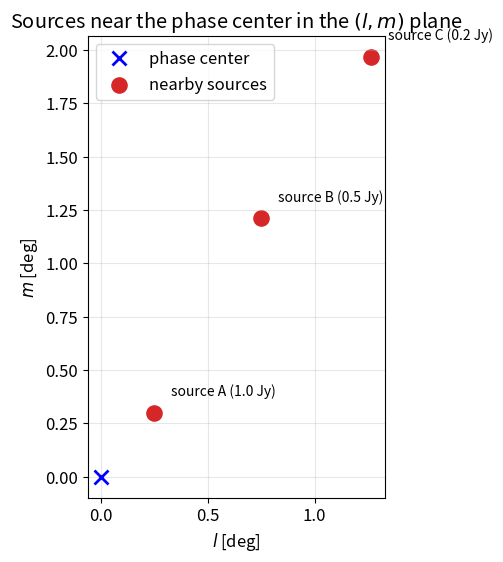
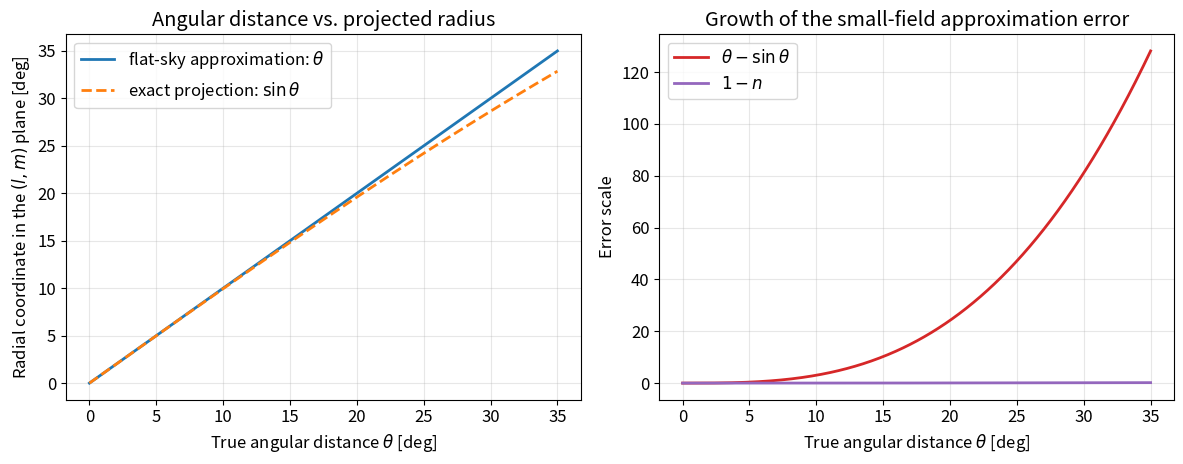

Here is the Python script that generated these plots, in order:
import numpy as np
import matplotlib.pyplot as plt
try:
    from IPython.display import HTML
except ImportError:
    def HTML(*args, **kwargs):
        return None
%matplotlib inline
HTML('../style/course.css')
plt.rcParams['figure.figsize'] = (10, 6)
plt.rcParams['font.size'] = 12


try:
    from IPython.display import HTML
except ImportError:
    def HTML(*args, **kwargs):
        return None
HTML('../style/code_toggle.html')


phase_center = ('phase center', (5, 30,  0.0), (+1, 60,  0,  0.0), np.nan)
nearby_sources = [
    ('source A', (5, 32,  0.4), (+1, 60, 17, 57.0), 1.0),
    ('source B', (5, 36, 12.8), (+1, 61, 12,  6.9), 0.5),
    ('source C', (5, 40, 45.5), (+1, 61, 56, 34.0), 0.2),
]

sources = [phase_center] + nearby_sources


def hms_to_rad(h, m, s):
    return np.deg2rad(15.0 * (h + m / 60.0 + s / 3600.0))


def dms_to_rad(sign, d, m, s):
    deg = sign * (abs(d) + m / 60.0 + s / 3600.0)
    return np.deg2rad(deg)


names = []
flux_jy = []
ra_rad = []
dec_rad = []
for name, ra_hms, dec_dms, flux in sources:
    names.append(name)
    flux_jy.append(flux)
    ra_rad.append(hms_to_rad(*ra_hms))
    dec_rad.append(dms_to_rad(*dec_dms))

flux_jy = np.array(flux_jy)
ra_rad = np.array(ra_rad)
dec_rad = np.array(dec_rad)

alpha0 = ra_rad[0]
delta0 = dec_rad[0]


delta_alpha = ra_rad - alpha0
l = np.cos(dec_rad) * np.sin(delta_alpha)
m = np.sin(dec_rad) * np.cos(delta0) - np.cos(dec_rad) * np.sin(delta0) * np.cos(delta_alpha)
n = np.sin(dec_rad) * np.sin(delta0) + np.cos(dec_rad) * np.cos(delta0) * np.cos(delta_alpha)

theta_exact_deg = np.rad2deg(np.arccos(np.clip(n, -1.0, 1.0)))
theta_small_deg = np.rad2deg(np.sqrt(l**2 + m**2))

for name, l_val, m_val, n_val, theta_e, theta_s in zip(names, l, m, n, theta_exact_deg, theta_small_deg):
    print(f'{name:12s}  l = {np.rad2deg(l_val):+7.3f} deg  m = {np.rad2deg(m_val):+7.3f} deg  n = {n_val:0.6f}  exact theta = {theta_e:6.3f} deg  small-angle = {theta_s:6.3f} deg')


fig, ax = plt.subplots(figsize=(6, 6))
ax.plot(np.rad2deg(l[0]), np.rad2deg(m[0]), 'bx', ms=10, mew=2, label='phase center')
ax.scatter(np.rad2deg(l[1:]), np.rad2deg(m[1:]), s=120, color='tab:red', label='nearby sources')

for name, x, y, flux in zip(names[1:], np.rad2deg(l[1:]), np.rad2deg(m[1:]), flux_jy[1:]):
    ax.text(x + 0.08, y + 0.08, f'{name} ({flux:.1f} Jy)', fontsize=10)

ax.set_xlabel('$l$ [deg]')
ax.set_ylabel('$m$ [deg]')
ax.set_title('Sources near the phase center in the $(l,m)$ plane')
ax.grid(alpha=0.3)
ax.set_aspect('equal', adjustable='box')
ax.legend(loc='upper left')
plt.show()


theta_deg = np.linspace(0, 35, 400)
theta_rad = np.deg2rad(theta_deg)
projected_radius_deg = np.rad2deg(np.sin(theta_rad))
n_exact = np.cos(theta_rad)
flat_error_arcmin = 60.0 * (theta_deg - projected_radius_deg)

fig, axes = plt.subplots(1, 2, figsize=(12, 4.8))
axes[0].plot(theta_deg, theta_deg, lw=2, label=r'flat-sky approximation: $\theta$')
axes[0].plot(theta_deg, projected_radius_deg, lw=2, ls='--', label=r'exact projection: $\sin\theta$')
axes[0].set_xlabel(r'True angular distance $\theta$ [deg]')
axes[0].set_ylabel(r'Radial coordinate in the $(l,m)$ plane [deg]')
axes[0].set_title('Angular distance vs. projected radius')
axes[0].grid(alpha=0.3)
axes[0].legend()

axes[1].plot(theta_deg, flat_error_arcmin, lw=2, color='tab:red', label=r'$\theta-\sin\theta$')
axes[1].plot(theta_deg, 1 - n_exact, lw=2, color='tab:purple', label=r'$1-n$')
axes[1].set_xlabel(r'True angular distance $\theta$ [deg]')
axes[1].set_ylabel('Error scale')
axes[1].set_title('Growth of the small-field approximation error')
axes[1].grid(alpha=0.3)
axes[1].legend()

plt.tight_layout()
plt.show()
